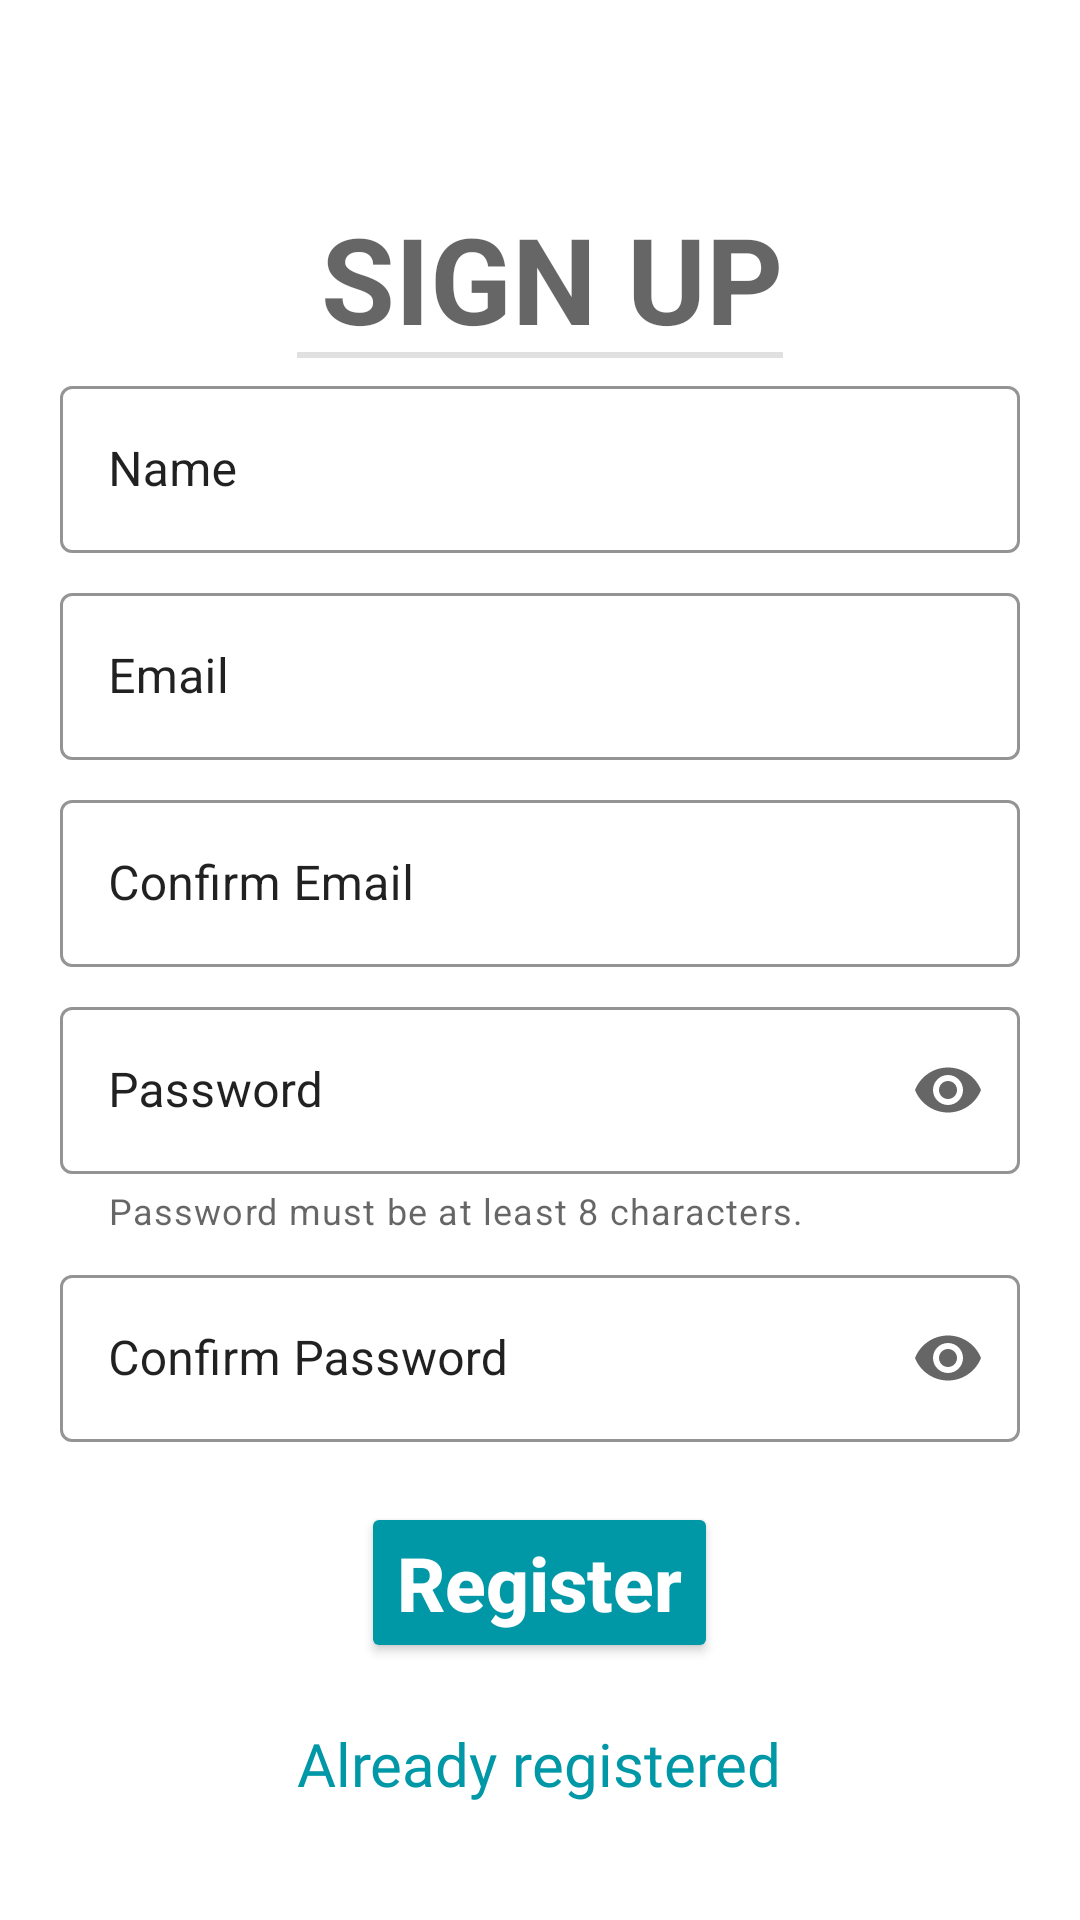

Android layout source for this screen:
<!-- AndroidManifest.xml: application theme AppTheme -->
<!-- res/layout/activity_signup.xml -->
<?xml version="1.0" encoding="utf-8"?>
<androidx.coordinatorlayout.widget.CoordinatorLayout xmlns:android="http://schemas.android.com/apk/res/android"
    xmlns:app="http://schemas.android.com/apk/res-auto"
    xmlns:tools="http://schemas.android.com/tools"
    android:layout_width="match_parent"
    android:layout_height="match_parent"
    android:fitsSystemWindows="true"
    tools:context=".SignupActivity">

    <ScrollView
        android:layout_width="match_parent"
        android:layout_height="wrap_content"
        android:layout_marginTop="30dp">

        <LinearLayout
            android:layout_width="match_parent"
            android:layout_height="wrap_content"
            android:gravity="center"
            android:orientation="vertical"
            android:padding="@dimen/activity_horizontal_margin">



            <TextView
                android:id="@+id/signUpTextView"
                android:textSize="@dimen/title_size"
                android:layout_width="wrap_content"
                android:layout_height="wrap_content"
                android:layout_gravity="center_horizontal"
                android:layout_marginTop="20dp"
                android:text="@string/sign_up"
                android:gravity="center"

                style="?android:attr/listSeparatorTextViewStyle"/>

            <com.google.android.material.textfield.TextInputLayout
                style="@style/Widget.MaterialComponents.TextInputLayout.OutlinedBox"
                android:layout_width="match_parent"
                android:layout_height="wrap_content"
                android:layout_margin="4dp"
                android:layout_marginBottom="10dp"
                android:textColorHint="?android:attr/textColorPrimary"
                app:boxStrokeColor="@color/colorPrimaryDark"
                app:boxStrokeErrorColor="@android:color/holo_red_dark"
                app:hintTextColor="?android:attr/textColorPrimary">

                <com.google.android.material.textfield.TextInputEditText
                    android:id="@+id/nameSignUpEditText"
                    android:layout_width="match_parent"
                    android:layout_height="wrap_content"
                    android:hint="@string/name"
                    android:inputType="textPersonName|textCapSentences"
                    android:maxLines="1" />
            </com.google.android.material.textfield.TextInputLayout>

            <com.google.android.material.textfield.TextInputLayout
                style="@style/Widget.MaterialComponents.TextInputLayout.OutlinedBox"
                android:layout_width="match_parent"
                android:layout_height="wrap_content"
                android:layout_margin="4dp"
                android:layout_marginBottom="10dp"
                android:textColorHint="?android:attr/textColorPrimary"
                app:boxStrokeColor="@color/colorPrimaryDark"
                app:boxStrokeErrorColor="@android:color/holo_red_dark"
                app:endIconMode="clear_text"
                app:hintTextColor="?android:attr/textColorPrimary">

                <com.google.android.material.textfield.TextInputEditText
                    android:id="@+id/emailSignUpEditText"
                    android:layout_width="match_parent"
                    android:layout_height="wrap_content"
                    android:hint="@string/email"
                    android:inputType="textEmailAddress"
                    android:maxLines="1" />
            </com.google.android.material.textfield.TextInputLayout>

            <com.google.android.material.textfield.TextInputLayout
                style="@style/Widget.MaterialComponents.TextInputLayout.OutlinedBox"
                android:layout_width="match_parent"
                android:layout_height="wrap_content"
                android:layout_margin="4dp"
                android:layout_marginBottom="10dp"

                android:textColorHint="?android:attr/textColorPrimary"
                app:boxStrokeColor="@color/colorPrimaryDark"
                app:boxStrokeErrorColor="@android:color/holo_red_dark"
                app:endIconMode="clear_text"
                app:hintTextColor="?android:attr/textColorPrimary">

                <com.google.android.material.textfield.TextInputEditText
                    android:id="@+id/confirmEmailSignUpEditText"
                    android:layout_width="match_parent"
                    android:layout_height="wrap_content"
                    android:hint="@string/confirm_email"
                    android:inputType="textEmailAddress"
                    android:maxLines="1" />
            </com.google.android.material.textfield.TextInputLayout>

            <com.google.android.material.textfield.TextInputLayout
                style="@style/Widget.MaterialComponents.TextInputLayout.OutlinedBox"
                android:layout_width="match_parent"
                android:layout_height="wrap_content"
                android:layout_margin="4dp"
                android:hint="@string/password"
                android:textColorHint="?android:attr/textColorPrimary"
                app:boxStrokeColor="@color/colorPrimaryDark"
                app:boxStrokeErrorColor="@android:color/holo_red_dark"
                app:endIconMode="password_toggle"
                app:helperText="@string/password_helper_text"
                app:hintTextColor="?android:attr/textColorPrimary">

                <com.google.android.material.textfield.TextInputEditText
                    android:id="@+id/passwordSignUpEditText"
                    android:layout_width="match_parent"
                    android:layout_height="wrap_content"
                    android:inputType="textPassword" />
            </com.google.android.material.textfield.TextInputLayout>

            <com.google.android.material.textfield.TextInputLayout
                style="@style/Widget.MaterialComponents.TextInputLayout.OutlinedBox"
                android:layout_width="match_parent"
                android:layout_height="wrap_content"
                android:layout_margin="4dp"
                android:hint="@string/confirm_password"
                android:textColorHint="?android:attr/textColorPrimary"
                app:boxStrokeColor="@color/colorPrimaryDark"
                app:boxStrokeErrorColor="@android:color/holo_red_dark"
                app:endIconMode="password_toggle"
                app:hintTextColor="?android:attr/textColorPrimary">

                <com.google.android.material.textfield.TextInputEditText
                    android:id="@+id/confirmPasswordSignUpEditText"
                    android:layout_width="match_parent"
                    android:layout_height="wrap_content"
                    android:inputType="textPassword" />
            </com.google.android.material.textfield.TextInputLayout>

            <Button
                android:id="@+id/signUpButton"
                android:layout_width="wrap_content"
                android:layout_height="wrap_content"
                android:layout_marginTop="16dp"
                android:text="@string/register"
                android:textAllCaps="false"
                android:textColor="@android:color/white"
                android:textSize="@dimen/button_size"
                android:textStyle="bold"
                app:backgroundTint="@color/colorPrimaryDark" />

            <TextView
                android:id="@+id/alreadyRegisteredButton"
                android:layout_width="wrap_content"
                android:layout_height="wrap_content"
                android:layout_gravity="center_horizontal"
                android:layout_marginTop="20dp"
                android:clickable="true"
                android:fontFamily="@font/roboto_thinitalic"
                android:gravity="center"
                android:text="@string/already_registered"
                android:textColor="@color/colorPrimaryDark"
                android:textSize="@dimen/options_size" />
        </LinearLayout>
    </ScrollView>
</androidx.coordinatorlayout.widget.CoordinatorLayout>
<!-- resources referenced by this layout -->
<resources>
  <color name="colorPrimaryDark">#0097a7</color>
  <dimen name="activity_horizontal_margin">16dp</dimen>
  <dimen name="button_size">25sp</dimen>
  <dimen name="options_size">20sp</dimen>
  <dimen name="title_size">40sp</dimen>
  <string name="already_registered">Already registered</string>
  <string name="confirm_email">Confirm Email</string>
  <string name="confirm_password">Confirm Password</string>
  <string name="email">Email</string>
  <string name="name">Name</string>
  <string name="password">Password</string>
  <string name="password_helper_text">Password must be at least 8 characters.</string>
  <string name="register">Register</string>
  <string name="sign_up">Sign Up</string>
  <style name="AppTheme" parent="Theme.MaterialComponents.DayNight.NoActionBar">
          
          <item name="colorPrimary">@color/colorPrimary</item>
          <item name="colorPrimaryDark">@color/colorPrimaryDark</item>
          <item name="colorAccent">@color/colorPrimaryDark</item>
          <item name="alertDialogTheme">@style/AlertDialogTheme</item>
          <item name="materialAlertDialogTheme">@style/MaterialAlertDialogTheme</item>
          <item name="textAppearanceCaption">@style/editCaptionStyle</item>
      </style>
  <color name="colorPrimary">#FFFFFF</color>
  <style name="AlertDialogTheme" parent="ThemeOverlay.AppCompat.Dialog.Alert">
      <item name="buttonBarNegativeButtonStyle">@style/NegativeButtonStyle</item>
      <item name="buttonBarPositiveButtonStyle">@style/PositiveButtonStyle</item>
      </style>
  <style name="MaterialAlertDialogTheme" parent="Theme.MaterialComponents.Light.Dialog.Alert">
          <item name="buttonBarPositiveButtonStyle">@style/Alert.Button.Positive</item>
          <item name="buttonBarNegativeButtonStyle">@style/Alert.Button.Neutral</item>
          <item name="buttonBarNeutralButtonStyle">@style/Alert.Button.Neutral</item>
      </style>
  <style name="editCaptionStyle" parent="@style/TextAppearance.MaterialComponents.Caption">
          <item name="android:textColorHint">@color/colorPrimaryDark</item>
          <item name="placeholderTextColor">@color/colorPrimaryDark</item>
          <item name="hintTextColor">@color/colorPrimaryDark</item>
      </style>
  <style name="NegativeButtonStyle" parent="Widget.AppCompat.Button.ButtonBar.AlertDialog">
      <item name="android:textColor">@color/colorPrimaryDark</item>
      </style>
  <style name="PositiveButtonStyle" parent="Widget.AppCompat.Button.ButtonBar.AlertDialog">
      <item name="android:textColor">@color/colorPrimaryDark</item>
      </style>
  <style name="Alert.Button.Positive" parent="Widget.MaterialComponents.Button.TextButton">
          <item name="android:textColor">@color/colorPrimaryDark</item>
      </style>
  <style name="Alert.Button.Neutral" parent="Widget.MaterialComponents.Button.TextButton">
          <item name="android:textColor">@color/colorPrimaryDark</item>
      </style>
</resources>
